Photos from the image-classification dataset "dataset" in the GitHub repository MuhamadAlee/TensorflowJS_CNN. Its 3 classes are: formal shirt, pents, t-shirt.

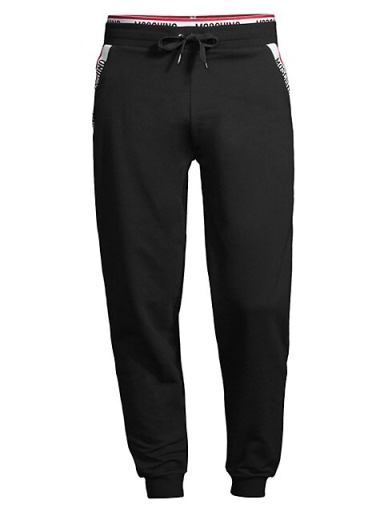
Label: pents

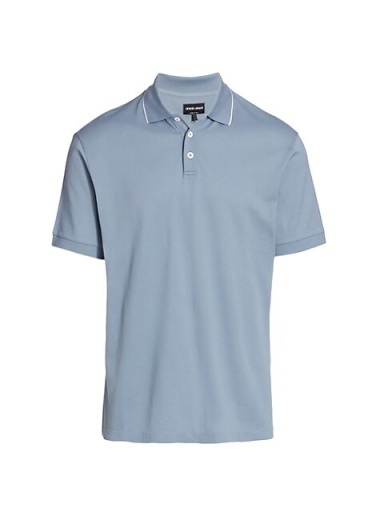
Label: t-shirt

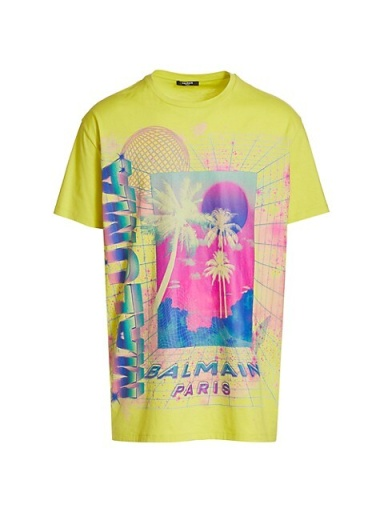
Label: t-shirt

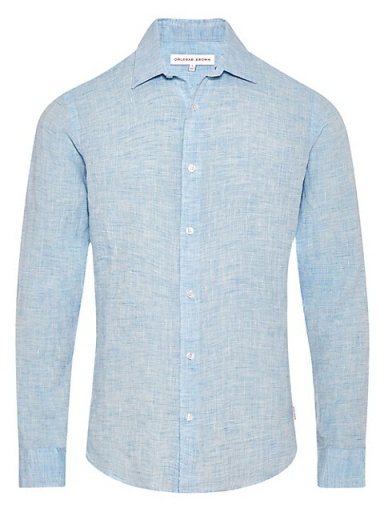
Label: formal shirt

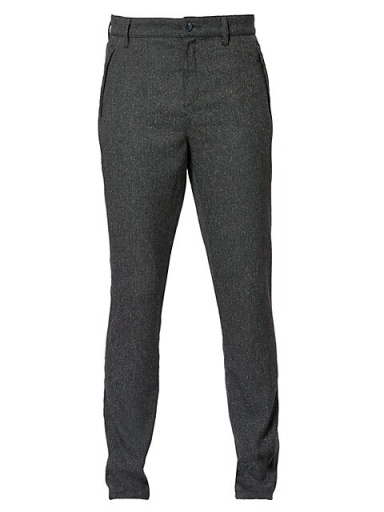
Label: pents

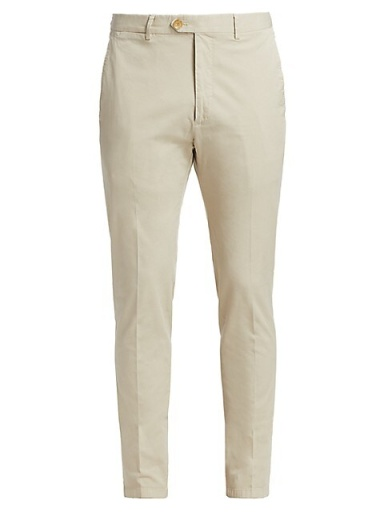
Label: pents
